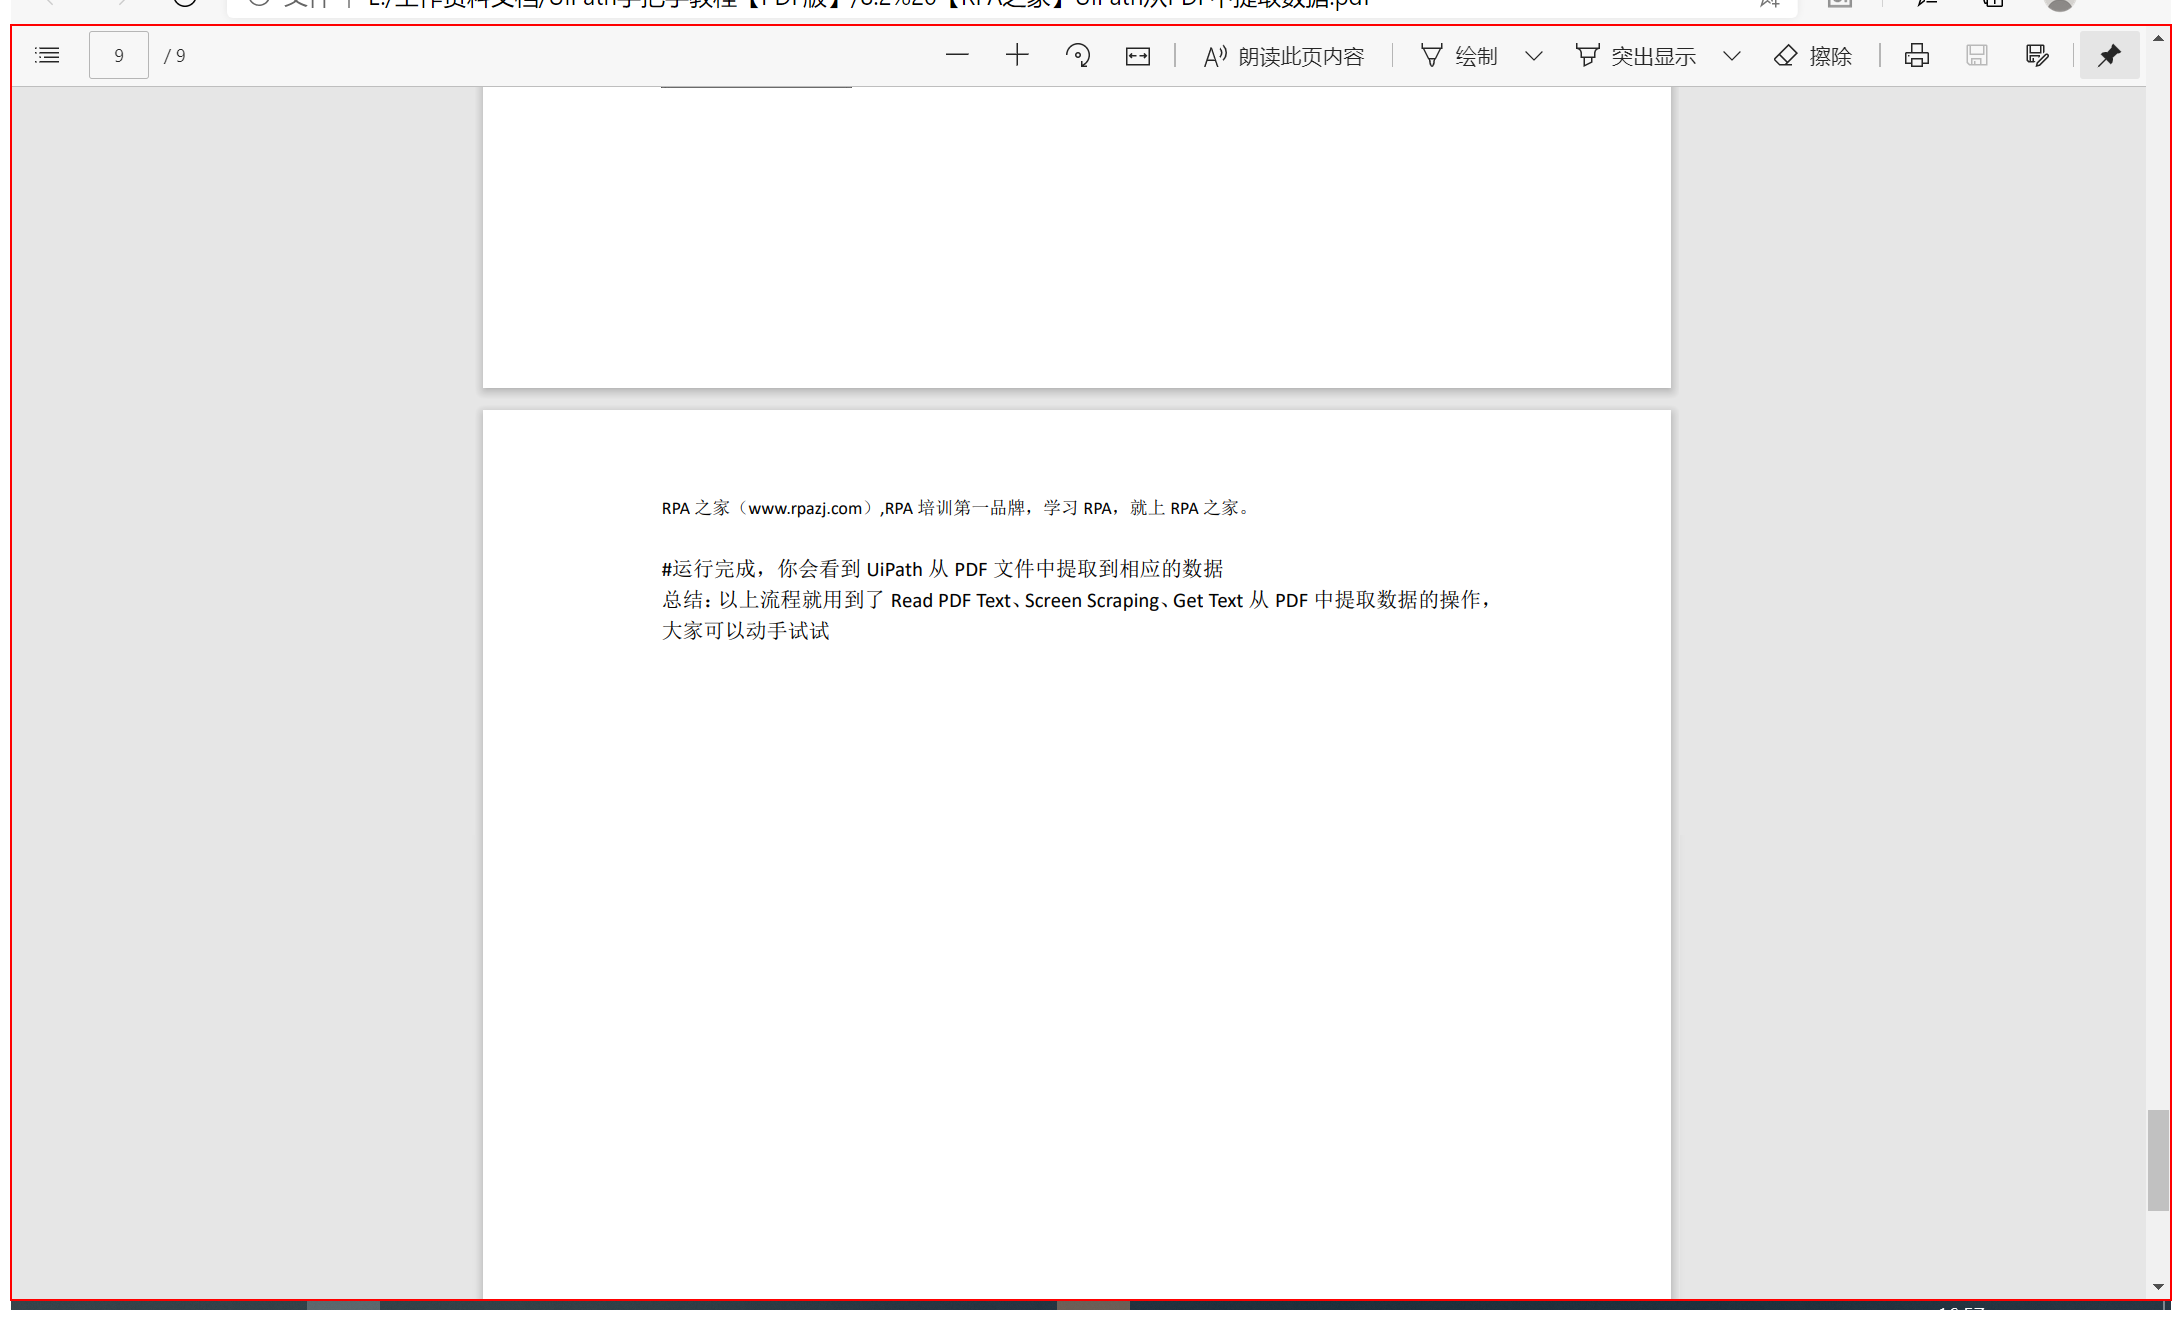
Task: 在Excel某个表格中查询某个单元格字段，筛选出需要的，存储到变量中
Workflow: PDF数据读取-get_text

Step 1: get-text from the element '水平滚动条' in window '8.2 【RPA之家】UiPath从PDF中提取数据.pdf 和另外 2 个页面 - 个人 - Microsoft Edge' (msedge.exe)
